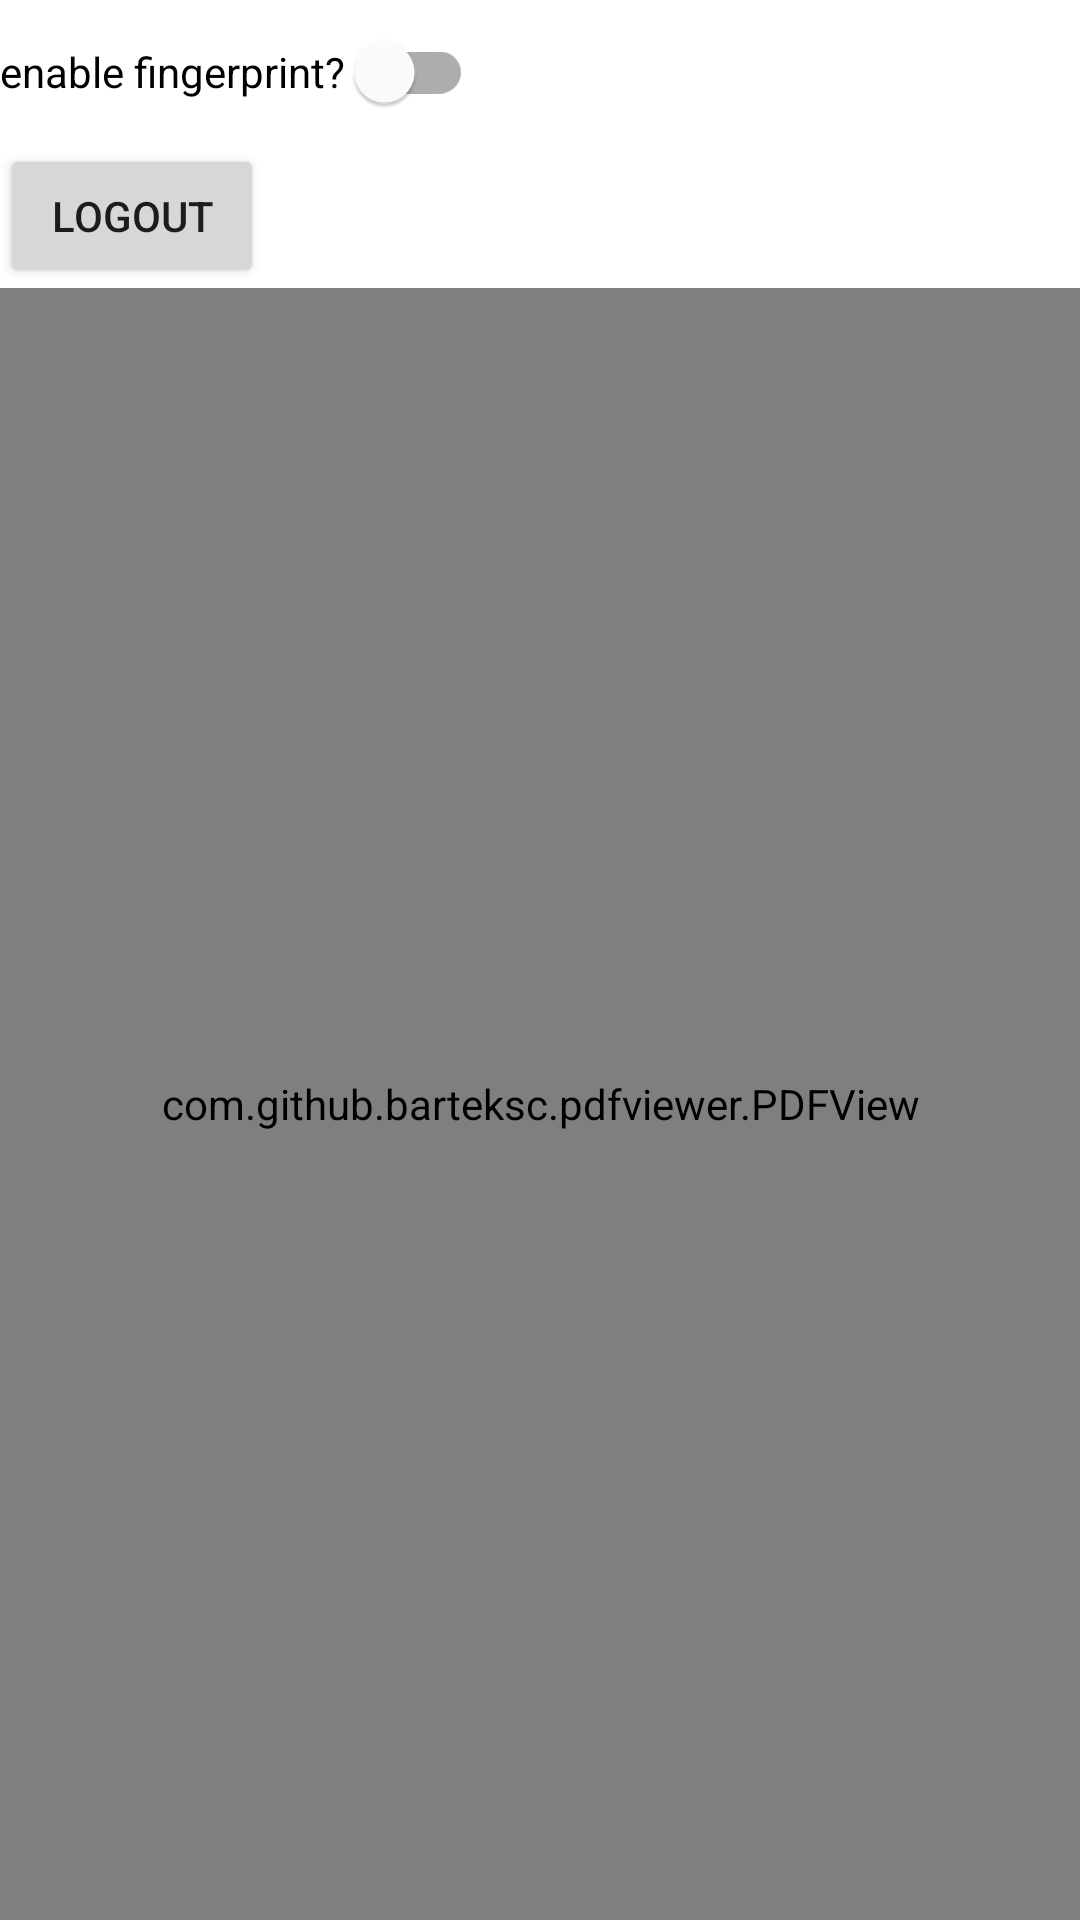

Here is an Android app screen rendered from its layout file. Give the layout XML and the strings, colors and styles it references.
<!-- AndroidManifest.xml: application theme Theme.LoginBiometric -->
<!-- res/layout/activity_pdfviewer.xml -->
<?xml version="1.0" encoding="utf-8"?>
<androidx.appcompat.widget.LinearLayoutCompat
    xmlns:android="http://schemas.android.com/apk/res/android"
    android:layout_width="match_parent"
    android:layout_height="match_parent"
    android:orientation="vertical">
    <com.google.android.material.switchmaterial.SwitchMaterial
        android:id="@+id/switcher"
        android:layout_width="wrap_content"
        android:layout_height="wrap_content"
        android:text="enable fingerprint? " />

    <Button
        android:id="@+id/btnLogout"
        android:layout_width="wrap_content"
        android:layout_height="wrap_content"
        android:text="Logout"
        android:onClick="onClickLogout"/>

    <com.github.barteksc.pdfviewer.PDFView
        android:id="@+id/pdf_view"
        android:layout_width="match_parent"
        android:layout_height="match_parent">
    </com.github.barteksc.pdfviewer.PDFView>
</androidx.appcompat.widget.LinearLayoutCompat>
<!-- resources referenced by this layout -->
<resources>
  <style name="Theme.LoginBiometric" parent="Theme.MaterialComponents.DayNight.DarkActionBar">
          
          <item name="colorPrimary">@color/purple_500</item>
          <item name="colorPrimaryVariant">@color/purple_700</item>
          <item name="colorOnPrimary">@color/white</item>
          
          <item name="colorSecondary">@color/teal_200</item>
          <item name="colorSecondaryVariant">@color/teal_700</item>
          <item name="colorOnSecondary">@color/black</item>
          
          <item name="android:statusBarColor" tools:targetApi="l">?attr/colorPrimaryVariant</item>
          
      </style>
  <!-- not gathered from this repository: default colours our renderer supplied (Android Studio template values) -->
  <color name="purple_500">#FF6200EE</color>
  <color name="purple_700">#FF3700B3</color>
  <color name="teal_200">#FF03DAC5</color>
  <color name="teal_700">#FF018786</color>
  <color name="black">#FF000000</color>
  <color name="white">#FFFFFFFF</color>
</resources>
